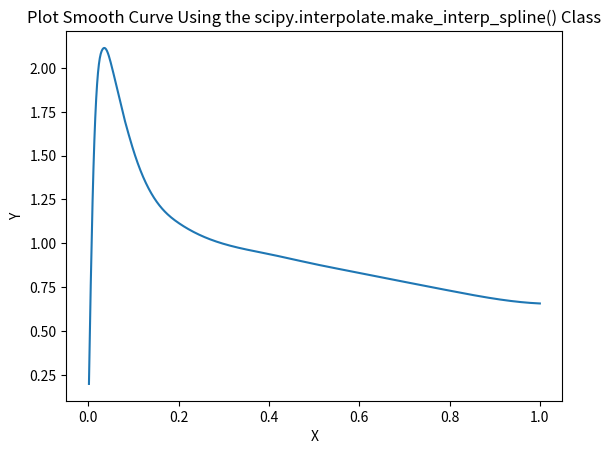

Write the Python code that produced this figure.

import numpy as np
import numpy as np
from scipy.interpolate import make_interp_spline
import matplotlib.pyplot as plt
 
# Dataset
x = np.array([1, 0.9, 0.8, 0.7, 0.6, 0.5, 0.4, 0.3, 0.2, 0.1, 0.09, 0.08, 0.07, 0.06, 0.05, 0.04, 0.03, 0.02, 0.01, 0.005, 0.00134])
y = np.array([0.658, 0.685, 0.731, 0.781, 0.832, 0.883, 0.939, 0.997, 1.116, 1.528, 1.614, 1.707, 1.811, 1.92, 2.025, 2.102, 2.098, 1.929, 1.303, 0.721, 0.2])

x = np.flip(x)
y = np.flip(y)

X_Y_Spline = make_interp_spline(x, y)
 
# Returns evenly spaced numbers
# over a specified interval.
X_ = np.linspace(x.min(), x.max(), 500)
Y_ = X_Y_Spline(X_)

print(len(X_))
print(len(Y_))
 
# Plotting the Graph
plt.plot(X_, Y_)
#plt.plot(x,y)
plt.title("Plot Smooth Curve Using the scipy.interpolate.make_interp_spline() Class")
plt.xlabel("X")
plt.ylabel("Y")
plt.show()
